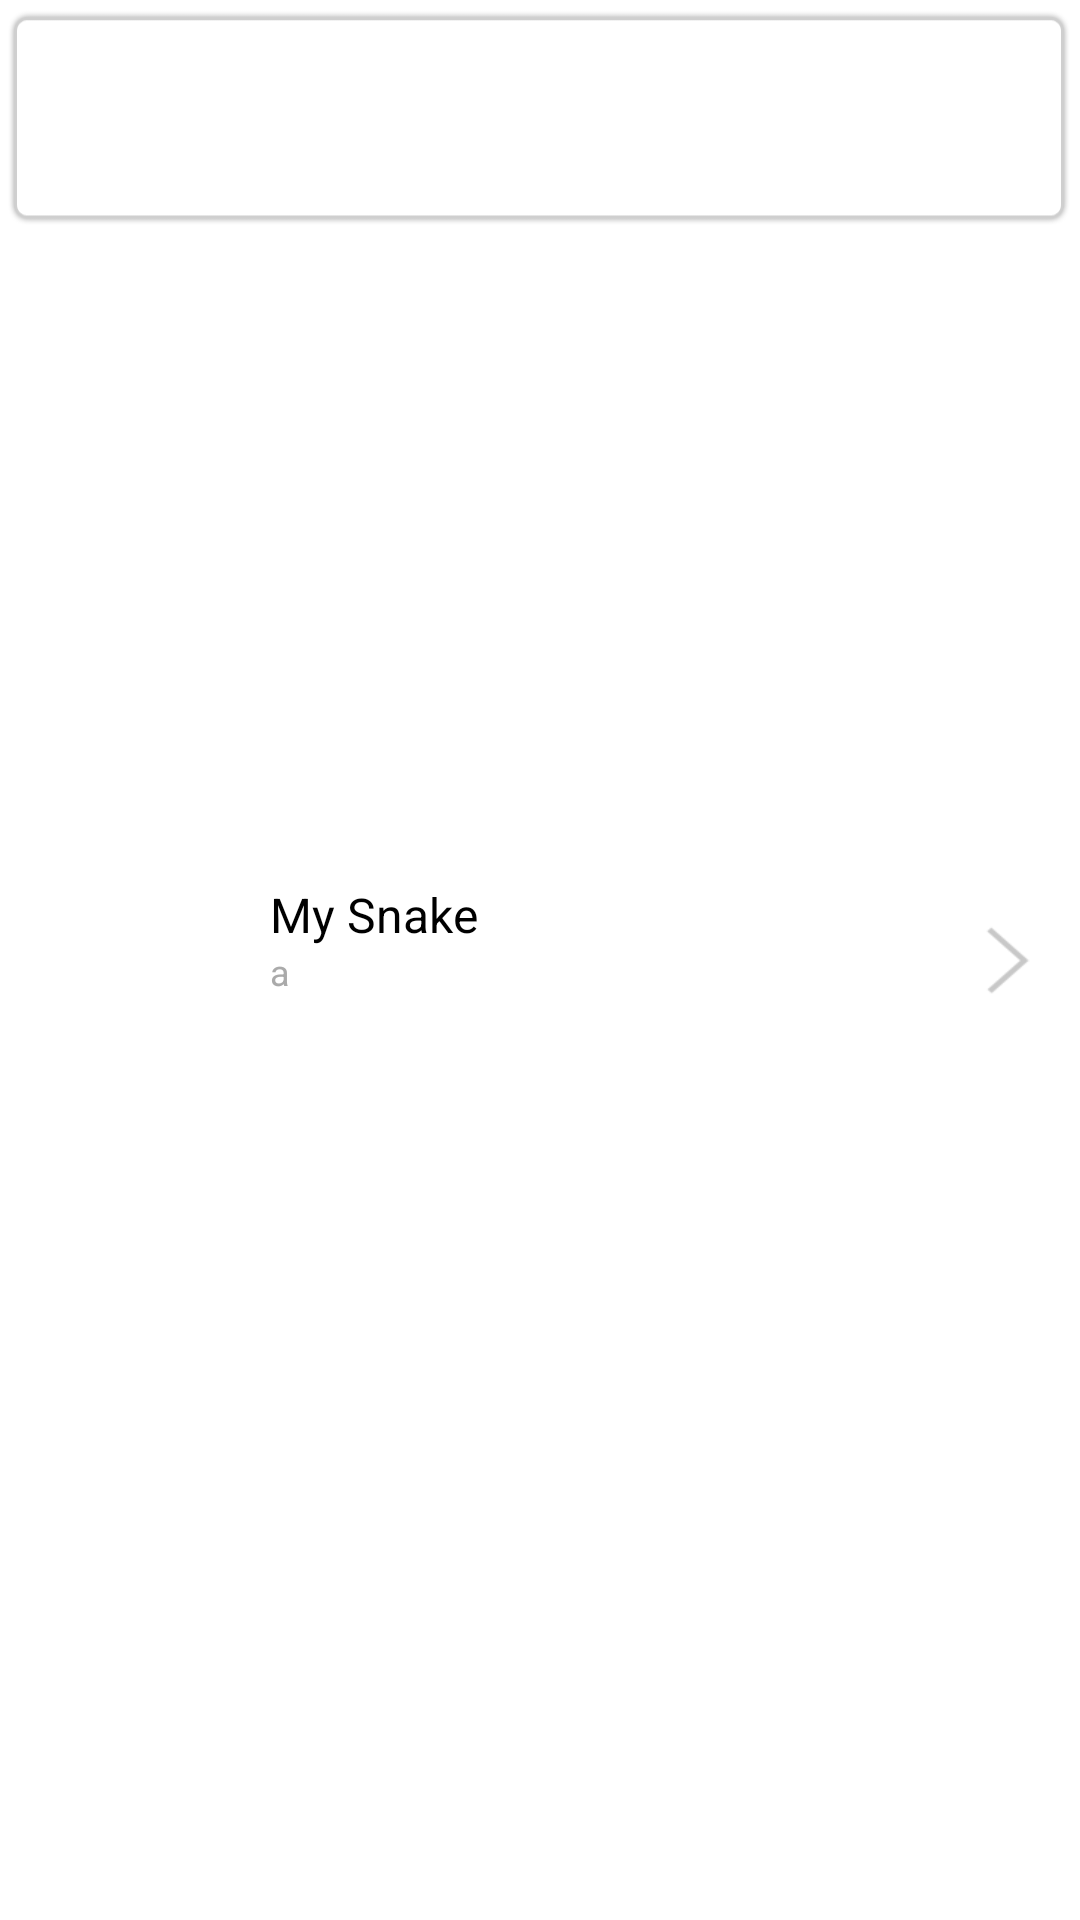

Here is an Android app screen rendered from its layout file. Give the layout XML and the strings, colors and styles it references.
<!-- AndroidManifest.xml: application theme AppTheme -->
<!-- res/layout/qew_banner.xml -->
<?xml version="1.0" encoding="utf-8"?>
<RelativeLayout xmlns:android="http://schemas.android.com/apk/res/android"
    android:layout_width="match_parent"
    android:layout_height="80dp" >

    <ImageView
        android:id="@+id/iv_banner_bannerbg"
        android:layout_width="wrap_content"
        android:layout_height="80dp"
        android:layout_alignParentTop="true"
        android:layout_centerHorizontal="true"
        android:scaleType="fitXY"
        android:src="@drawable/qew_bannerbg" />

    <ImageView
        android:id="@+id/iv_banner_bannerarrow"
        android:layout_width="30dp"
        android:layout_height="30dp"
        android:layout_alignParentRight="true"
        android:layout_centerInParent="true"
        android:layout_marginRight="10dp"
        android:scaleType="fitXY"
        android:src="@drawable/qew_bannerarrow" />

    <ImageView
        android:id="@+id/iv_banner_icon"
        android:layout_width="50dp"
        android:layout_height="50dp"
        android:layout_alignParentLeft="true"
        android:layout_centerInParent="true"
        android:layout_marginLeft="16dp"
        android:src="@drawable/qew_lock_icon" />

    <RelativeLayout
        android:layout_width="match_parent"
        android:layout_height="wrap_content"
        android:layout_centerInParent="true"
        android:layout_marginLeft="12dp"
        android:layout_toRightOf="@+id/iv_banner_icon" >

        <TextView
            android:id="@+id/tv_banner_appname"
            android:layout_width="wrap_content"
            android:layout_height="wrap_content"
            android:layout_marginLeft="12dp"
            android:text="My Snake"
            android:textColor="@android:color/black"
            android:textSize="16sp" />

        <TextView
            android:id="@+id/tv_banner_appdesc"
            android:layout_width="200dp"
            android:layout_height="wrap_content"
            android:layout_alignLeft="@+id/tv_banner_appname"
            android:layout_below="@+id/tv_banner_appname"
            android:ellipsize="end"
            android:lines="2"
            android:text="a"
            android:textColor="@android:color/darker_gray"
            android:textSize="12sp" />

        <LinearLayout
            android:layout_width="80dp"
            android:layout_height="wrap_content"
            android:layout_marginTop="4dp"
            android:layout_marginLeft="8dp"
            android:layout_toRightOf="@+id/tv_banner_appname"
            android:orientation="horizontal" >

            <ImageView
                android:layout_width="15dp"
                android:layout_height="15dp"
                android:scaleType="fitXY"
                android:src="@drawable/qew_rating_star" />

            <ImageView
                android:layout_width="15dp"
                android:layout_height="15dp"
                android:scaleType="fitXY"
                android:src="@drawable/qew_rating_star" />

            <ImageView
                android:layout_width="15dp"
                android:layout_height="15dp"
                android:scaleType="fitXY"
                android:src="@drawable/qew_rating_star" />

            <ImageView
                android:layout_width="15dp"
                android:layout_height="15dp"
                android:scaleType="fitXY"
                android:src="@drawable/qew_rating_star" />

            <ImageView
                android:layout_width="15dp"
                android:layout_height="15dp"
                android:scaleType="fitXY"
                android:src="@drawable/qew_rating_star" />
        </LinearLayout>
    </RelativeLayout>

</RelativeLayout>
<!-- resources referenced by this layout -->
<resources>
  <!-- drawable qew_bannerarrow: png bitmap (drawable-hdpi, 1566 bytes) -->
  <!-- drawable qew_bannerbg: png bitmap (drawable-hdpi, 4047 bytes) -->
</resources>
